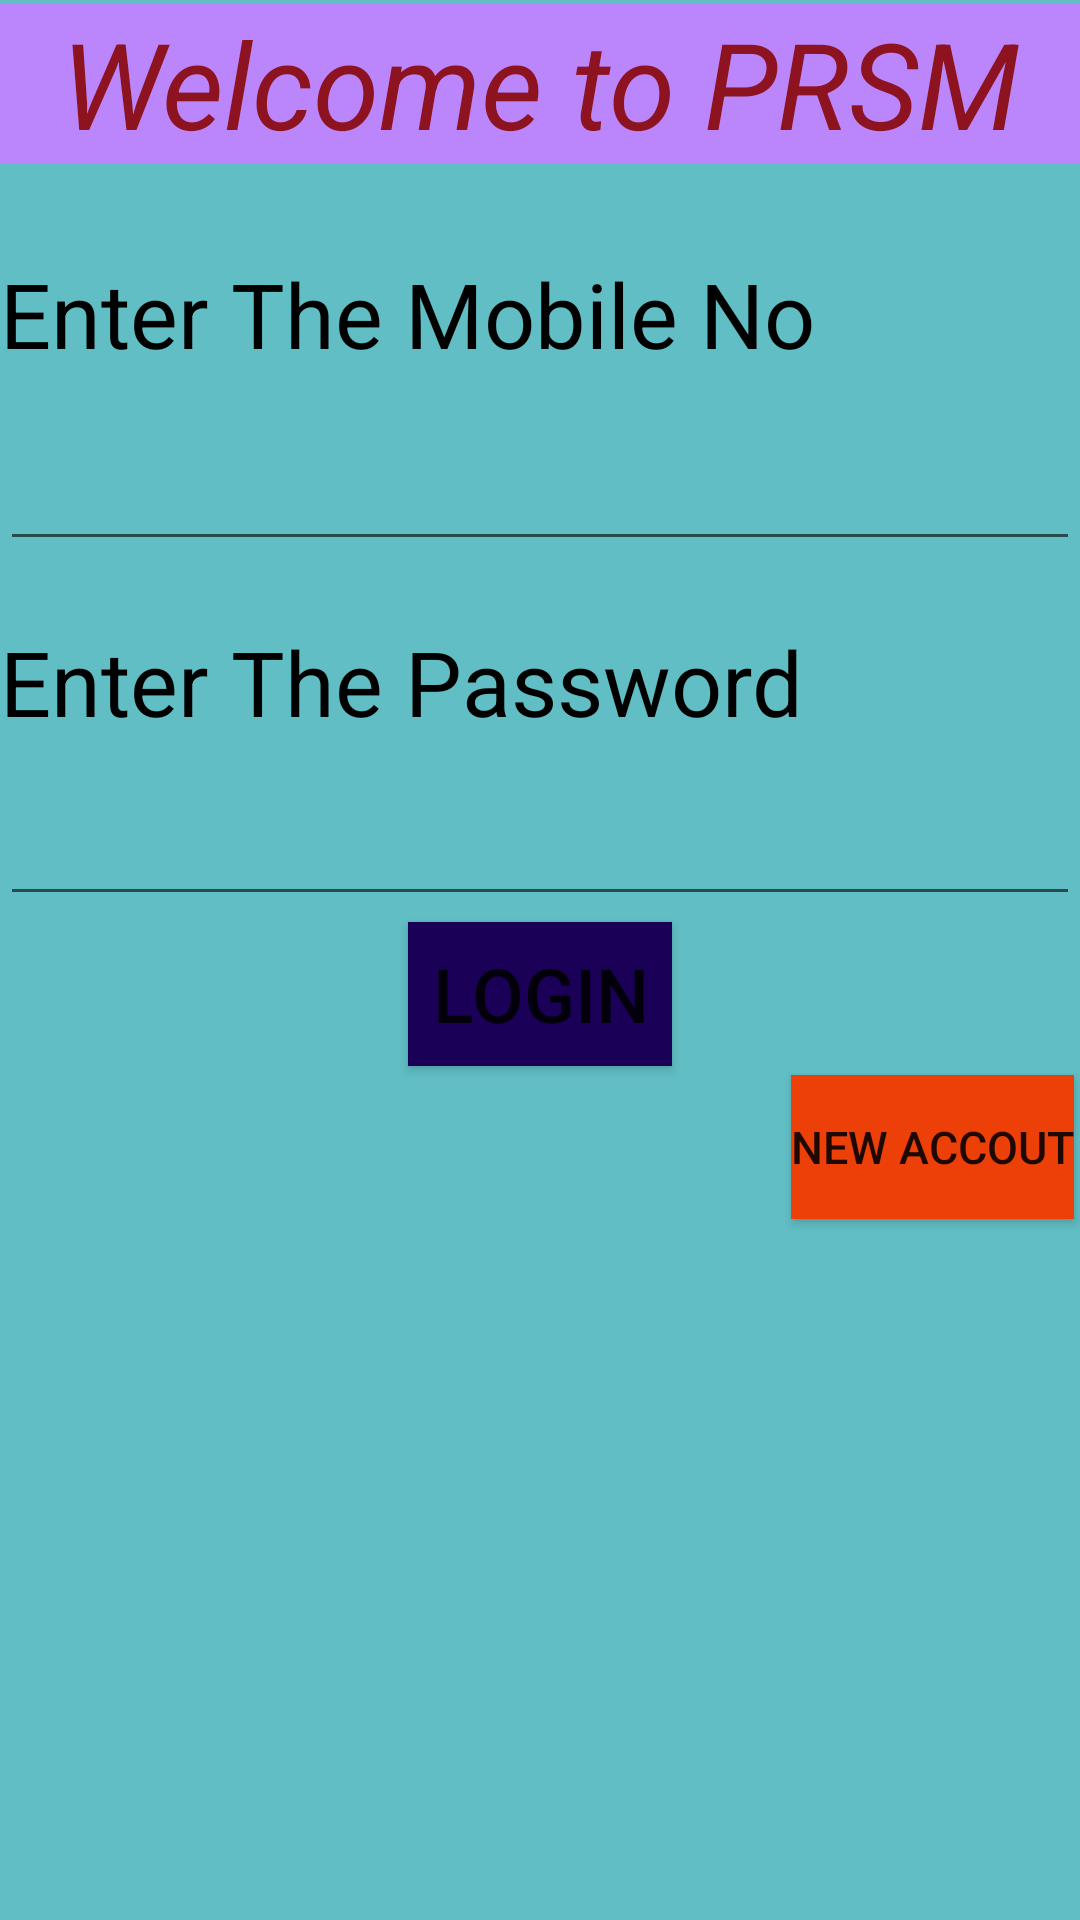

Produce the Android XML layout that renders to this screen, including the resource entries it uses.
<!-- AndroidManifest.xml: application theme Theme.PRSM -->
<!-- res/layout/activity_main.xml -->
<?xml version="1.0" encoding="utf-8"?>
<LinearLayout xmlns:android="http://schemas.android.com/apk/res/android"
    xmlns:app="http://schemas.android.com/apk/res-auto"
    xmlns:tools="http://schemas.android.com/tools"
    android:layout_width="match_parent"
    android:layout_height="match_parent"
    android:background="#60BEC4"
    tools:context=".MainActivity"
    android:orientation="vertical">

    <TextView
        android:layout_width="match_parent"
        android:layout_height="wrap_content"
        android:text="Welcome to PRSM"
        android:textStyle="italic"
        android:textSize="40dp"
        android:textColor="#8E1321"
        android:background="@color/purple_200"
        android:gravity="center"
        android:layout_marginTop="1dp"
        />
    <TextView
        android:layout_width="wrap_content"
        android:layout_height="wrap_content"
        android:text="Enter The Mobile No"
        android:textSize="30dp"
        android:textColor="@color/black"
        android:layout_marginTop="30dp"/>
    <EditText
        android:id="@+id/E1"
        android:layout_width="match_parent"
        android:layout_height="wrap_content"
        android:text=""
        android:textSize="30dp"
        android:textColor="@color/black"
        android:layout_marginTop="5dp"/>
    <TextView
    android:layout_width="wrap_content"
    android:layout_height="wrap_content"
    android:text="Enter The Password"
    android:textSize="30dp"
    android:textColor="@color/black"
    android:layout_marginTop="20dp"/>
    <EditText
        android:id="@+id/E2"
        android:layout_width="match_parent"
        android:layout_height="wrap_content"
        android:text=""
        android:textSize="27dp"
        android:inputType="numberPassword"
        android:textColor="@color/black"
        android:layout_marginTop="5dp"/>
    <Button
        android:id="@+id/b1"
        android:layout_width="wrap_content"
        android:layout_height="wrap_content"
        android:text="Login"
        android:textSize="25dp"
        android:layout_marginTop="2dp"
        android:background="#1A0056"
        android:layout_gravity="center"/>

    <Button
        android:id="@+id/b2"
        android:layout_width="wrap_content"
        android:layout_height="wrap_content"
        android:text="New Accout"
        android:textSize="15dp"
        android:background="#ED4009"
        android:layout_gravity="right"
        android:layout_marginTop="3dp"
        android:layout_marginRight="2dp"/>

</LinearLayout>
<!-- resources referenced by this layout -->
<resources>
  <style name="Theme.PRSM" parent="Theme.MaterialComponents.DayNight.DarkActionBar">
          
          <item name="colorPrimary">@color/purple_500</item>
          <item name="colorPrimaryVariant">@color/purple_700</item>
          <item name="colorOnPrimary">@color/white</item>
          
          <item name="colorSecondary">@color/teal_200</item>
          <item name="colorSecondaryVariant">@color/teal_700</item>
          <item name="colorOnSecondary">@color/black</item>
          
          <item name="android:statusBarColor">?attr/colorPrimaryVariant</item>
          
      </style>
  <!-- not gathered from this repository: default colours our renderer supplied (Android Studio template values) -->
  <color name="purple_200">#FFBB86FC</color>
  <color name="purple_500">#FF6200EE</color>
  <color name="purple_700">#FF3700B3</color>
  <color name="teal_200">#FF03DAC5</color>
  <color name="teal_700">#FF018786</color>
  <color name="black">#FF000000</color>
  <color name="white">#FFFFFFFF</color>
</resources>
